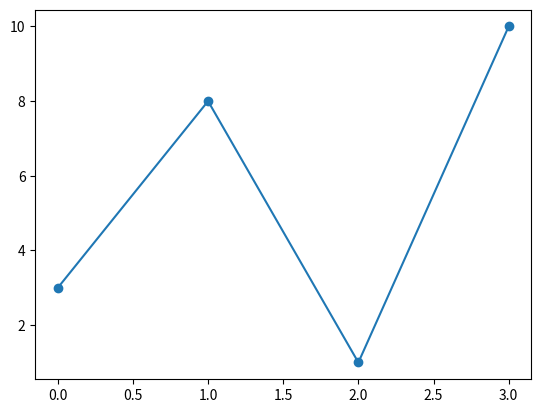

This figure's Python source:
#!/usr/bin/python3

import matplotlib.pyplot as plt
import numpy as np

ypoints = np.array([3, 8, 1, 10])

plt.plot(ypoints, marker = 'o')
plt.show()
